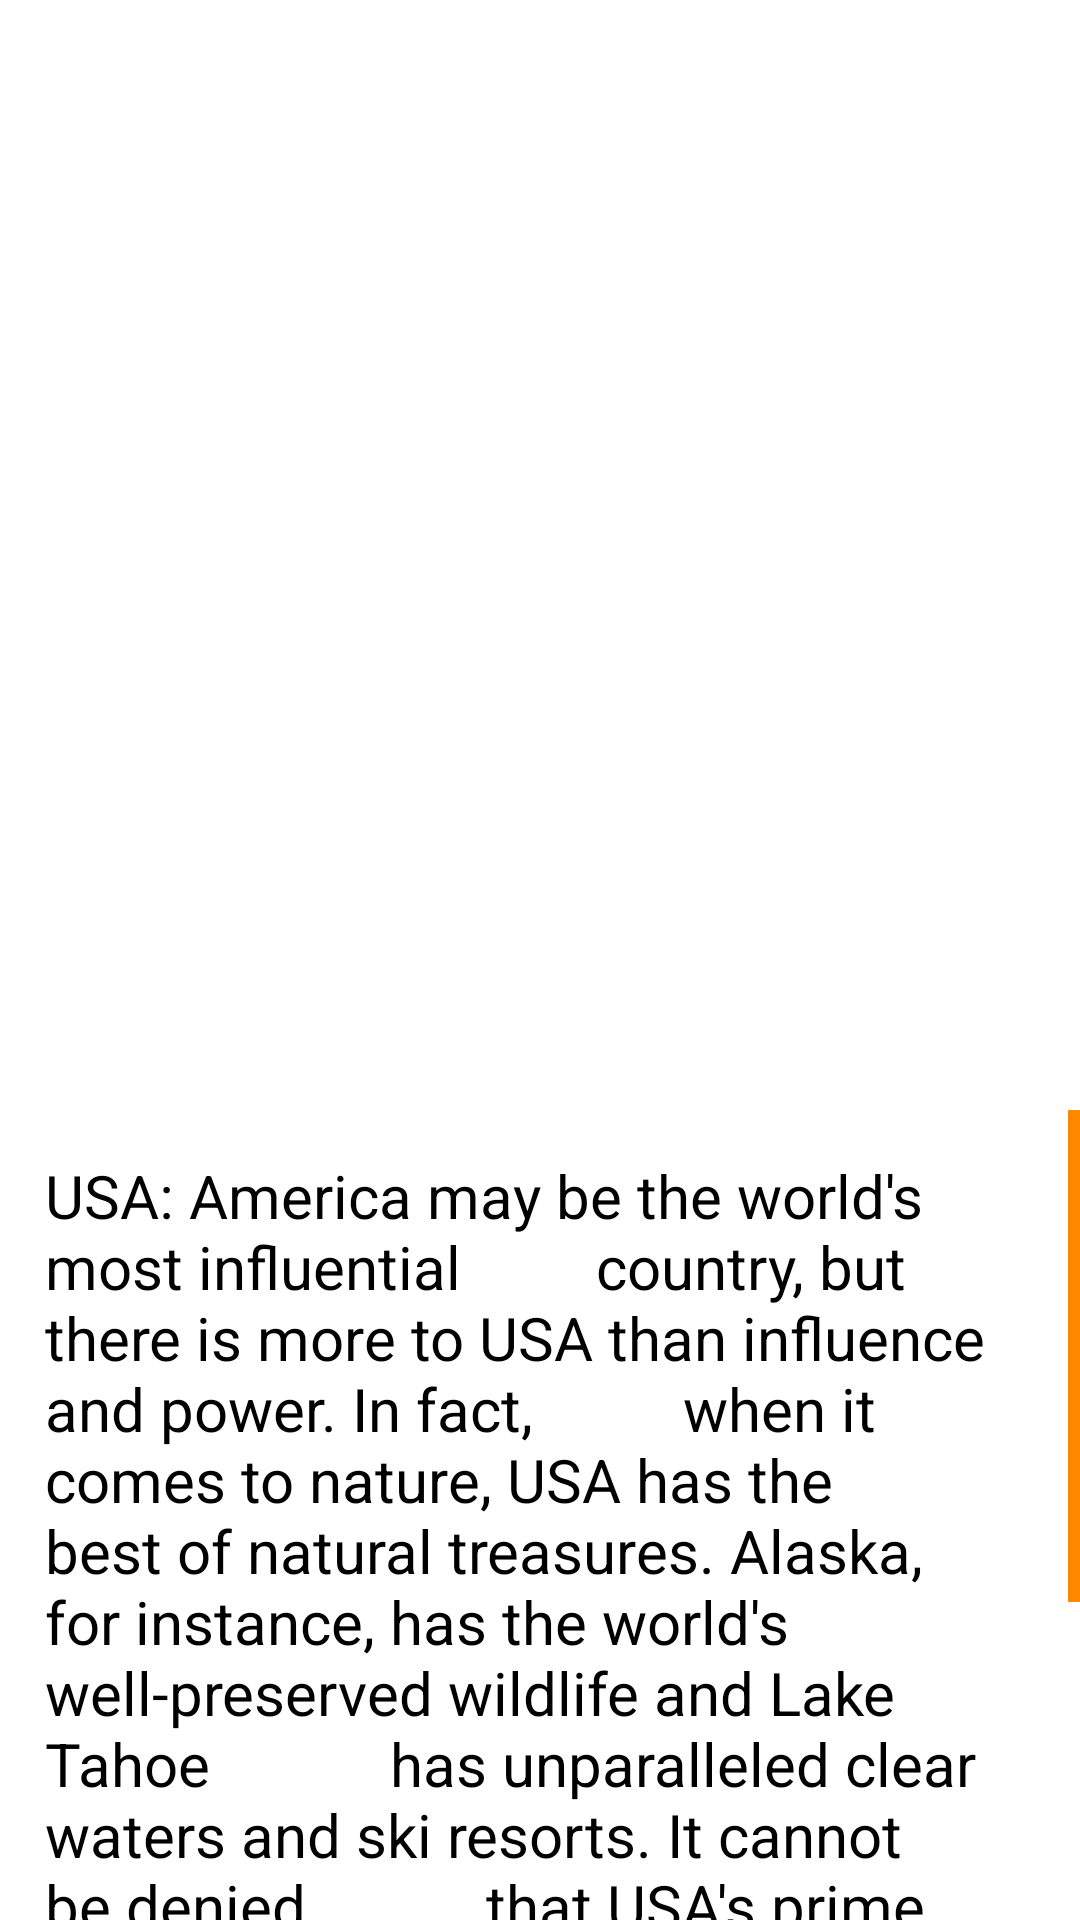

This screen was rendered from an Android layout file. Write that file and the resources it references.
<!-- AndroidManifest.xml: application theme Theme.HW8 -->
<!-- res/layout/activity_country_info.xml -->
<?xml version="1.0" encoding="utf-8"?>
<LinearLayout xmlns:android="http://schemas.android.com/apk/res/android"
    xmlns:app="http://schemas.android.com/apk/res-auto"
    xmlns:tools="http://schemas.android.com/tools"
    android:layout_width="match_parent"
    android:orientation="vertical"
    android:layout_height="match_parent"
    tools:context=".CountryInfo">




    <ImageView
        android:id="@+id/infoimg"
        android:layout_width="match_parent"
        android:layout_height="350dp"
        android:layout_marginTop="0dp"
        android:scaleType="centerCrop"
        android:layout_margin="10dp"
        android:src="@drawable/usa" />
    <ScrollView
        android:layout_width="match_parent"
        android:layout_height="wrap_content"
        android:scrollbarThumbVertical="@android:color/holo_orange_dark"
        android:fadeScrollbars="false">
    <TextView
        android:id="@+id/infodesc"
        android:layout_width="match_parent"
        android:layout_height="wrap_content"
        android:text="USA: America may be the world's most influential
        country, but there is more to USA than influence and power. In fact,
         when it comes to nature, USA has the best of natural treasures. Alaska,
          for instance, has the world's well-preserved wildlife and Lake Tahoe
           has unparalleled clear waters and ski resorts. It cannot be denied
           that USA's prime spots have direct links to shopping malls, fast food
           joints, flashy billboards, and unbelievably busy people, but these traits
            add to the reasons why the USA is such an interesting country for both work and leisure."
        android:textSize="20sp"
        android:textColor="#000"
        android:layout_margin="15dp"
        />
    </ScrollView>

</LinearLayout>
<!-- resources referenced by this layout -->
<resources>
  <style name="Theme.HW8" parent="Theme.MaterialComponents.DayNight.DarkActionBar">
          
          <item name="colorPrimary">@color/purple_500</item>
          <item name="colorPrimaryVariant">@color/purple_700</item>
          <item name="colorOnPrimary">@color/white</item>
          
          <item name="colorSecondary">@color/teal_200</item>
          <item name="colorSecondaryVariant">@color/teal_700</item>
          <item name="colorOnSecondary">@color/black</item>
          
          <item name="android:statusBarColor" tools:targetApi="l">?attr/colorPrimaryVariant</item>
          
      </style>
  <!-- not gathered from this repository: default colours our renderer supplied (Android Studio template values) -->
  <color name="purple_500">#FF6200EE</color>
  <color name="purple_700">#FF3700B3</color>
  <color name="teal_200">#FF03DAC5</color>
  <color name="teal_700">#FF018786</color>
  <color name="black">#FF000000</color>
  <color name="white">#FFFFFFFF</color>
</resources>
